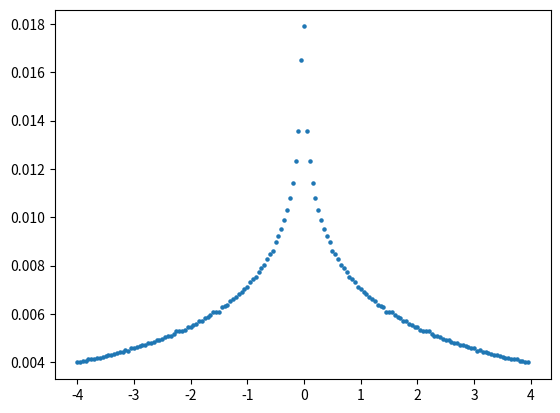

Generate this figure with matplotlib: (Note: this script raises an exception after producing the figure.)
import numpy as np
from numpy import *
import matplotlib.pyplot as plt
from time import time
#from scipy.integrate import quad

###################################################################################################################
##パラメータの調整(1d)
N, V, t, mu, gu, n0, n1, n2, nscf =1000, 1, 1, 0, 1, 10, 1, 10, 2000  #kBT-gap_in_each_q
mesh_DOS = 0.05

###################################################################################################################
## gap_eq をdef
def e_k_spin(k1, k2, k3, q, y, B): 
    return 2*t*(np.cos((k1+(q/2)*np.pi))+np.cos((k2))) - mu + y * 1/2 * gu * B

###################################################################################################################
## cal DOS

k1 = (-1 + 2 * arange(N)/N) *pi
kx, ky= meshgrid(k1, k1, indexing='ij')
kz = 1

#DOSの要素の列を作る必要あり、
DOS_mesh = (-(4*t/mesh_DOS) + arange(8*t/mesh_DOS)) // 1
print(DOS_mesh)
DOS_mesh = DOS_mesh.tolist()
int_DOS =e_k_spin(kx, ky, kz, 0, 0, 0) / mesh_DOS
print(int_DOS)
int_DOS = int_DOS // 1
int_DOS = int_DOS.reshape(N**2) //1
print(int_DOS)
DOS = int_DOS.tolist()
print(DOS, DOS_mesh)
DOS_count = []
for i in range(len(DOS_mesh)):
    DOS_count.append(DOS.count(DOS_mesh[i]))
#print(DOS_count)


###################################################################################################################
## plot DOS
DOS_mesh = array(DOS_mesh)
DOS_count = array(DOS_count)
plt.scatter(mesh_DOS * DOS_mesh, DOS_count/N**2, 5)
plt.savefig("figure/2D_DOS")
plt.show